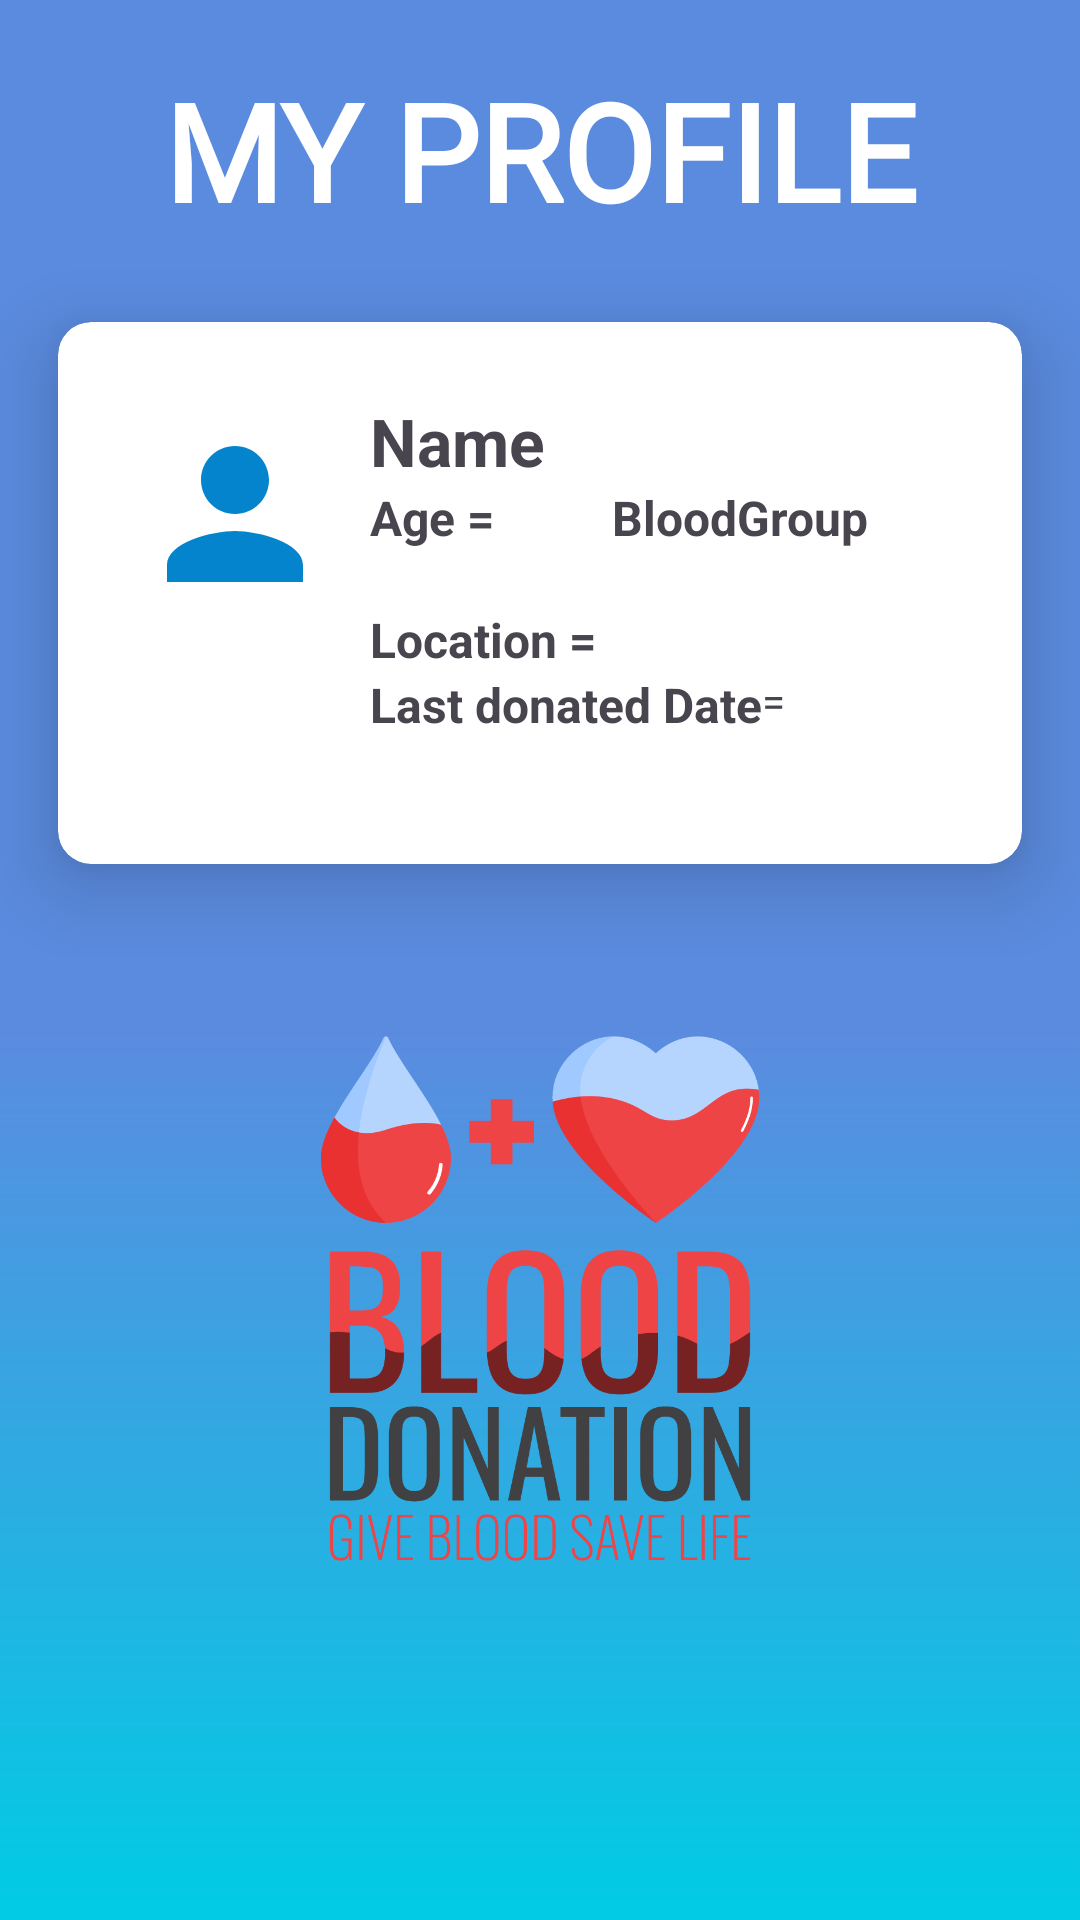

Produce the Android XML layout that renders to this screen, including the resource entries it uses.
<!-- AndroidManifest.xml: application theme Theme.BloodLink -->
<!-- res/layout/activity_myprofile.xml -->
<?xml version="1.0" encoding="utf-8"?>
<LinearLayout xmlns:android="http://schemas.android.com/apk/res/android"
    xmlns:app="http://schemas.android.com/apk/res-auto"
    xmlns:tools="http://schemas.android.com/tools"
    android:layout_width="match_parent"
    android:layout_height="match_parent"
    android:background="@drawable/background"
    android:orientation="vertical"
    tools:context=".myprofile.myprofile">

    <TextView
        android:id="@+id/textView"
        android:layout_width="match_parent"
        android:layout_height="wrap_content"
        android:gravity="center"
        android:text="@string/my_profile"
        android:textSize="45dp"
        android:textStyle="bold"
        android:layout_marginTop="20dp"
        tools:layout_editor_absoluteX="-35dp"
        tools:layout_editor_absoluteY="133dp"
        android:fontFamily="@font/font1"
        android:textColor="@color/white"/>

    <LinearLayout
        android:layout_width="match_parent"
        android:layout_height="wrap_content"
        android:orientation="horizontal"
        />

    <androidx.cardview.widget.CardView
        android:layout_width="match_parent"
        android:layout_height="wrap_content"
        app:cardCornerRadius="11dp"
        app:cardElevation="16dp"
        app:cardUseCompatPadding="true">

        <LinearLayout
            android:id="@+id/Row"
            android:layout_width="match_parent"
            android:layout_height="wrap_content"
            android:padding="25dp">

            <ImageView
                android:id="@+id/imageContact"
                android:layout_width="68dp"
                android:layout_height="68dp"
                android:layout_marginTop="5dp"

                app:srcCompat="@drawable/baseline_person_24" />

            <LinearLayout
                android:layout_width="match_parent"
                android:layout_height="wrap_content"
                android:layout_marginStart="11dp"
                android:layout_marginLeft="11dp"
                android:orientation="vertical">

                <LinearLayout
                    android:layout_width="match_parent"
                    android:layout_height="wrap_content">

                    <TextView
                        android:id="@+id/text1"
                        android:layout_width="59dp"
                        android:layout_height="match_parent"
                        android:layout_alignParentRight="true"
                        android:text="@string/name"
                        android:textSize="22sp"
                        android:textStyle="bold" />

                    <TextView
                        android:id="@+id/txtName"
                        android:layout_width="match_parent"
                        android:layout_height="wrap_content"
                        android:text=""
                        android:textSize="22sp"
                        android:textStyle="bold" />
                </LinearLayout>


                <LinearLayout
                    android:layout_width="match_parent"
                    android:layout_height="wrap_content">

                    <TextView
                        android:id="@+id/text2"
                        android:layout_width="wrap_content"
                        android:layout_height="wrap_content"
                        android:text="@string/age"
                        android:textSize="16sp"
                        android:textStyle="bold" />

                    <TextView
                        android:id="@+id/txtAgeprofile"
                        android:layout_width="39dp"
                        android:layout_height="wrap_content"
                        android:textSize="16sp" />

                    <TextView
                        android:id="@+id/text4"
                        android:layout_width="wrap_content"
                        android:layout_height="wrap_content"
                        android:text="@string/bloodgroup"
                        android:textSize="16sp"
                        android:textStyle="bold"/>

                    <TextView
                        android:id="@+id/txtBloodGroup"
                        android:layout_width="wrap_content"
                        android:layout_height="match_parent"
                        android:textSize="16sp" />

                </LinearLayout>


                <LinearLayout
                    android:layout_width="match_parent"
                    android:layout_height="0dp"
                    android:layout_weight="1"
                    android:orientation="horizontal">

                    <TextView
                        android:id="@+id/text5"
                        android:layout_width="wrap_content"
                        android:layout_height="wrap_content"

                        android:text="@string/location"
                        android:textSize="16sp"
                        android:textStyle="bold" />

                    <TextView
                        android:id="@+id/txtLocation"
                        android:layout_width="wrap_content"
                        android:layout_height="wrap_content"
                        android:layout_weight="1"
                        android:textSize="16sp" />

                </LinearLayout>

                <LinearLayout
                    android:layout_width="match_parent"
                    android:layout_height="39dp"
                    android:orientation="horizontal">

                    <TextView
                        android:layout_width="wrap_content"
                        android:layout_height="wrap_content"
                        android:text="@string/last_donated_date"
                        android:textSize="16dp"
                        android:textStyle="bold" />
                    <TextView
                        android:layout_width="wrap_content"
                        android:layout_height="match_parent"
                        android:text="="
                        android:textAlignment="center" />
                    <TextView
                        android:id="@+id/lastDonatedDate"
                        android:layout_width="wrap_content"
                        android:layout_height="match_parent"
                        />
                </LinearLayout>


            </LinearLayout>
        </LinearLayout>
    </androidx.cardview.widget.CardView>



    <LinearLayout
        android:layout_width="wrap_content"
        android:layout_height="235dp"
        android:orientation="horizontal">

        <ImageView
            android:id="@+id/imageView3"
            android:layout_width="wrap_content"
            android:layout_height="wrap_content"
            android:layout_weight="1"
            android:src="@drawable/blood1_donation" />
    </LinearLayout>
    <LinearLayout
        android:id="@+id/becomedonorbutton"
        android:layout_width="300dp"
        android:layout_marginLeft="25dp"
        android:layout_height="50dp"
        android:orientation="horizontal">
    </LinearLayout>


</LinearLayout>
<!-- resources referenced by this layout -->
<resources>
  <color name="white">#FFFFFFFF</color>
  <!-- drawable background: png bitmap (drawable, 5078 bytes) -->
  <!-- drawable baseline_person_24 (drawable) -->
  <vector android:height="24dp" android:tint="#0384CD"
      android:viewportHeight="24" android:viewportWidth="24"
      android:width="24dp" xmlns:android="http://schemas.android.com/apk/res/android">
      <path android:fillColor="@android:color/white" android:pathData="M12,12c2.21,0 4,-1.79 4,-4s-1.79,-4 -4,-4 -4,1.79 -4,4 1.79,4 4,4zM12,14c-2.67,0 -8,1.34 -8,4v2h16v-2c0,-2.66 -5.33,-4 -8,-4z"/>
  </vector>
  <!-- drawable blood1_donation: png bitmap (drawable, 51452 bytes) -->
  <string name="age">Age =</string>
  <string name="bloodgroup">BloodGroup\n</string>
  <string name="last_donated_date">Last donated Date</string>
  <string name="location">Location =</string>
  <string name="my_profile">MY PROFILE</string>
  <string name="name">Name =</string>
  <style name="Theme.BloodLink" parent="Base.Theme.BloodLink" />
  <style name="Base.Theme.BloodLink" parent="Theme.Material3.DayNight.NoActionBar">
          
          
          <item name="android:windowTranslucentStatus">false</item>
  
      </style>
</resources>
